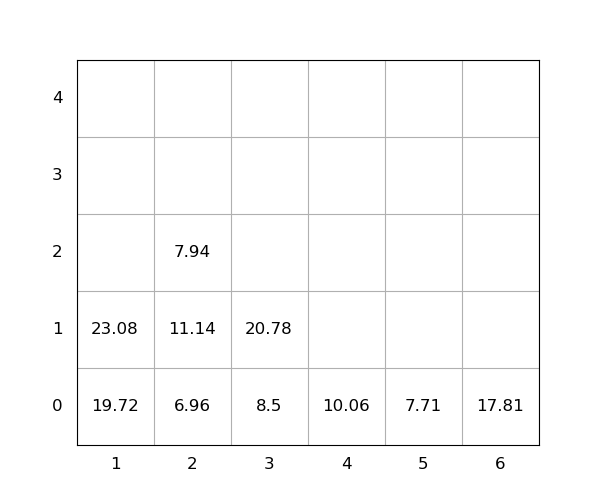

The data file committed next to this chart (first rows):
idx, loc_x, loc_y, loc_z, weight, seq, emerg, reloc, size(ft)
1, 2, 0, 0, 6.96, 0, 0, 0, 20
2, 2, 0, 1, 11.14, 0, 0, 1.0, 20
3, 2, 0, 2, 7.94, 0, 0, 1.0, 20
4, 1, 0, 0, 19.72, 0, 0, 0, 20
5, 5, 0, 0, 7.71, 0, 0, 0, 20
6, 1, 0, 1, 23.08, 1, 0, 0, 20
7, 3, 0, 0, 8.5, 2, 0, 0, 20
8, 3, 0, 1, 20.78, 3, 0, 0, 20
9, 4, 0, 0, 10.06, 4, 0, 0, 20
10, 6, 0, 0, 17.81, 5, 0, 0, 20
